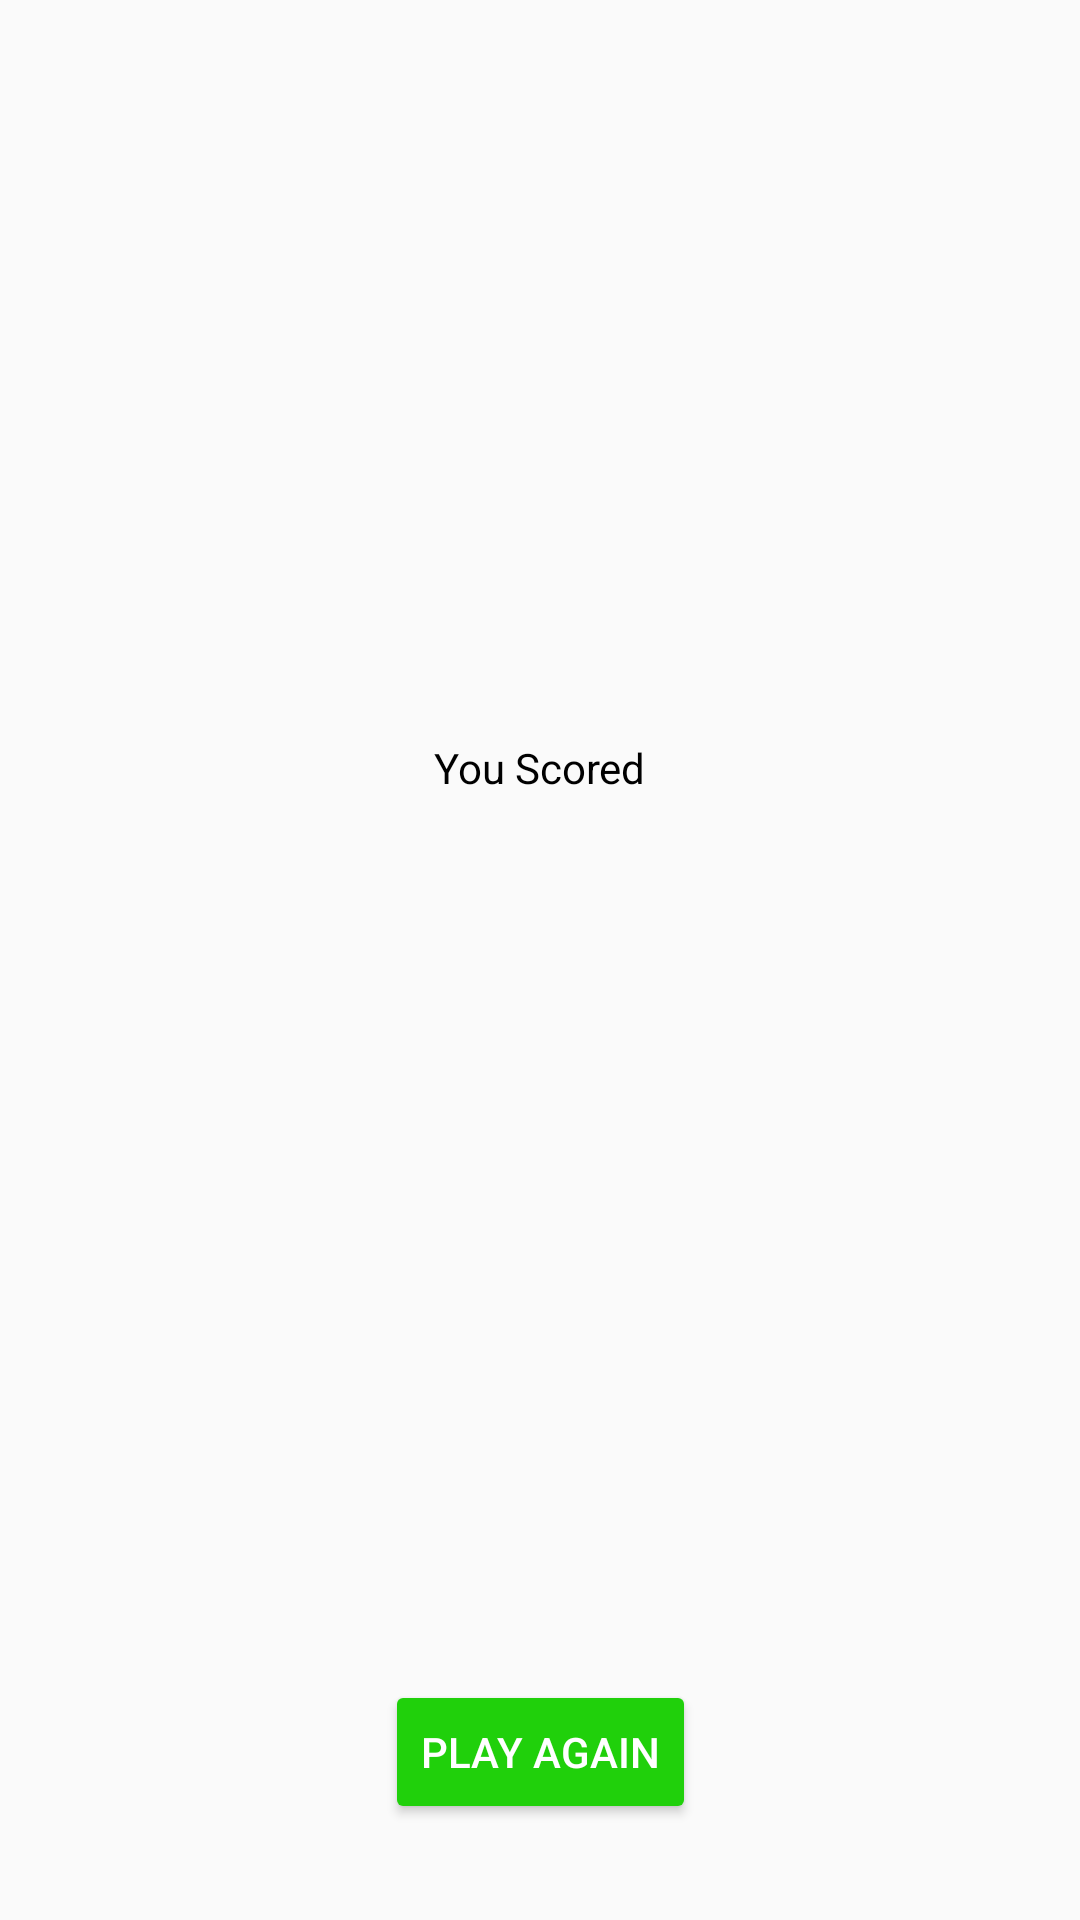

The Android layout XML behind this screen, and the referenced resources:
<!-- AndroidManifest.xml: application theme AppTheme -->
<!-- res/layout/score_fragment.xml -->
<?xml version="1.0" encoding="utf-8"?>
<layout xmlns:android="http://schemas.android.com/apk/res/android"
    xmlns:app="http://schemas.android.com/apk/res-auto"
    xmlns:tools="http://schemas.android.com/tools">

    <data>

        <variable
            name="scoreViewModel"
            type="com.appclr8.quicktilt.screens.score.ScoreViewModel" />
    </data>

    <androidx.constraintlayout.widget.ConstraintLayout
        android:id="@+id/score_layout"
        android:layout_width="match_parent"
        android:layout_height="match_parent"
        tools:context="com.appclr8.quicktilt.screens.score.ScoreFragment">

        <TextView
            android:id="@+id/you_scored_text"
            style="@style/TextAppearance.AppCompat.Body1"
            android:layout_width="wrap_content"
            android:layout_height="wrap_content"
            android:layout_marginTop="@dimen/double_margin"
            android:text="@string/you_scored"
            android:textColor="@color/black"
            app:layout_constraintBottom_toTopOf="@+id/score_text"
            app:layout_constraintEnd_toEndOf="parent"
            app:layout_constraintHorizontal_bias="0.5"
            app:layout_constraintStart_toStartOf="parent"
            app:layout_constraintTop_toTopOf="parent"
            app:layout_constraintVertical_chainStyle="packed" />

        <TextView
            android:id="@+id/score_text"
            style="@style/TextAppearance.MaterialComponents.Headline3"
            android:layout_width="wrap_content"
            android:layout_height="wrap_content"
            android:layout_marginTop="@dimen/full_margin"
            android:text="@{scoreViewModel.score.toString() + `/10`}"
            android:textColor="@color/black"
            app:layout_constraintBottom_toTopOf="@+id/play_again_button"
            app:layout_constraintEnd_toEndOf="parent"
            app:layout_constraintHorizontal_bias="0.5"
            app:layout_constraintStart_toStartOf="parent"
            app:layout_constraintTop_toBottomOf="@+id/you_scored_text"
            app:layout_constraintVertical_chainStyle="packed"
            tools:text="40" />

        <Button
            android:id="@+id/play_again_button"
            android:layout_width="wrap_content"
            android:layout_height="wrap_content"
            android:layout_marginBottom="@dimen/double_margin"
            android:onClick="@{() -> scoreViewModel.onPlayAgain()}"
            android:text="@string/play_again"
            android:theme="@style/GoButton"
            app:layout_constraintBottom_toBottomOf="parent"
            app:layout_constraintEnd_toEndOf="parent"
            app:layout_constraintStart_toStartOf="parent" />

    </androidx.constraintlayout.widget.ConstraintLayout>
</layout>
<!-- resources referenced by this layout -->
<resources>
  <color name="black">#000000</color>
  <dimen name="double_margin">32dp</dimen>
  <dimen name="full_margin">16dp</dimen>
  <string name="play_again">Play Again</string>
  <string name="you_scored">You Scored</string>
  <style name="GoButton" parent="Widget.AppCompat.Button.Colored">
          <item name="colorButtonNormal">@color/green</item>
          <item name="colorControlHighlight">@color/miami_blue</item>
          <item name="android:textColor">@color/white</item>
          <item name="colorAccent">@color/orange</item>
      </style>
  <style name="AppTheme" parent="Theme.AppCompat.Light.DarkActionBar">
          
          <item name="colorPrimary">@color/colorPrimary</item>
          <item name="colorPrimaryDark">@color/colorPrimaryDark</item>
          <item name="colorAccent">@color/colorAccent</item>
      </style>
  <color name="green">#20d00b</color>
  <color name="miami_blue">#00acdf</color>
  <color name="white">#ffffff</color>
  <color name="orange">#ef6c00</color>
  <color name="colorPrimary">#000000</color>
  <color name="colorPrimaryDark">#000000</color>
  <color name="colorAccent">#0082d8</color>
</resources>
